Dataset: improved_letters (GitHub, ul8ziz/thamudic-language-module). Classes: letter 1, letter 10, letter 11, letter 12, letter 13, letter 14, letter 15, letter 16, letter 17, letter 18, letter 19, letter 2, letter 20, letter 21, letter 22, letter 23, letter 24, letter 25, letter 26, letter 27, letter 28, letter 3, letter 4, letter 5, letter 6, letter 7, letter 8, letter 9.

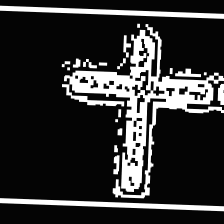
Label: letter 3

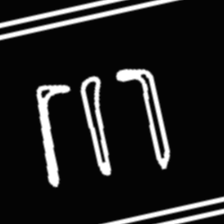
Label: letter 6

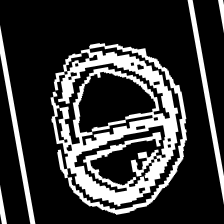
Label: letter 27

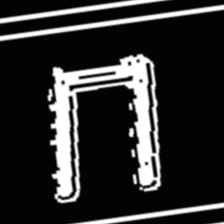
Label: letter 2

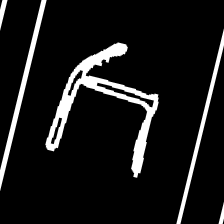
Label: letter 22

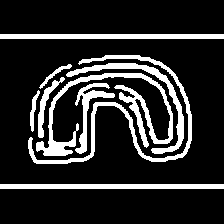
Label: letter 24
